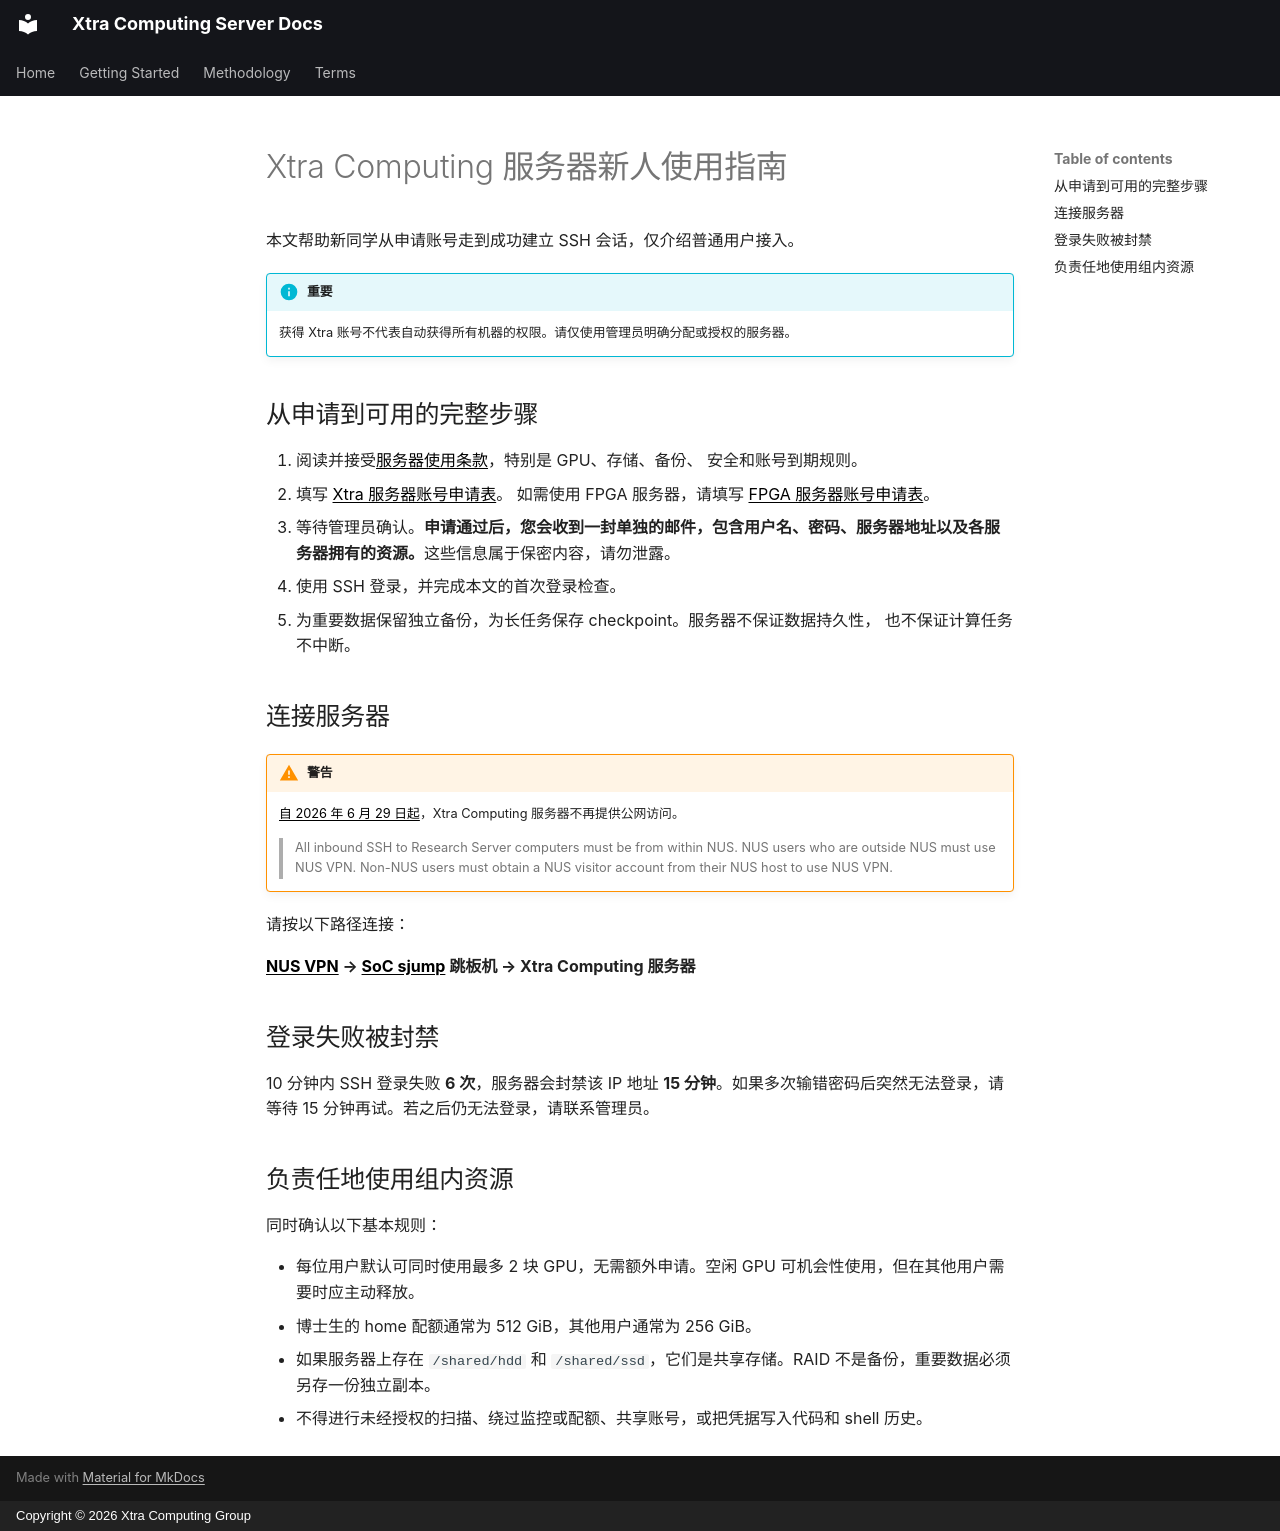

repository: Xtra-Computing/xtra-server-terms-mkdocs · page: getting-started.zh/index.html · generator: mkdocs · copyright: Copyright © 2026 Xtra Computing Group

# Xtra Computing 服务器新人使用指南

本文帮助新同学从申请账号走到成功建立 SSH 会话，仅介绍普通用户接入。

!!! info "重要"
    获得 Xtra 账号不代表自动获得所有机器的权限。请仅使用管理员明确分配或授权的服务器。

## 从申请到可用的完整步骤

1. 阅读并接受[服务器使用条款](terms.md)，特别是 GPU、存储、备份、
   安全和账号到期规则。
2. 填写 [Xtra 服务器账号申请表](https://forms.gle/Wf8qbNeuSPS2ia8u6)。
   如需使用 FPGA 服务器，请填写 [FPGA 服务器账号申请表](https://forms.gle/fvfPgJypd1sSWzHm8)。
3. 等待管理员确认。**申请通过后，您会收到一封单独的邮件，包含用户名、密码、服务器地址以及各服务器拥有的资源。**这些信息属于保密内容，请勿泄露。
4. 使用 SSH 登录，并完成本文的首次登录检查。
5. 为重要数据保留独立备份，为长任务保存 checkpoint。服务器不保证数据持久性，
   也不保证计算任务不中断。

## 连接服务器

!!! warning "警告"
    [自 2026 年 6 月 29 日起](https://dochub.comp.nus.edu.sg/cf/tech/network/security-2026-06)，Xtra Computing 服务器不再提供公网访问。

    > All inbound SSH to Research Server computers must be from within NUS. NUS
    > users who are outside NUS must use NUS VPN. Non-NUS users must obtain a NUS
    > visitor account from their NUS host to use NUS VPN.

请按以下路径连接：

**[NUS VPN](https://nusit.nus.edu.sg/services/wifi_internet/nvpn/) → [SoC sjump](https://dochub.comp.nus.edu.sg/cf/guides/sjump/start) 跳板机 → Xtra Computing 服务器**

## 登录失败被封禁

10 分钟内 SSH 登录失败 **6 次**，服务器会封禁该 IP 地址 **15 分钟**。如果多次输错密码后突然无法登录，请等待 15 分钟再试。若之后仍无法登录，请联系管理员。

## 负责任地使用组内资源

同时确认以下基本规则：

- 每位用户默认可同时使用最多 2 块 GPU，无需额外申请。空闲 GPU 可机会性使用，但在其他用户需要时应主动释放。
- 博士生的 home 配额通常为 512 GiB，其他用户通常为 256 GiB。
- 如果服务器上存在 `/shared/hdd` 和 `/shared/ssd`，它们是共享存储。RAID 不是备份，重要数据必须另存一份独立副本。
- 不得进行未经授权的扫描、绕过监控或配额、共享账号，或把凭据写入代码和 shell 历史。
